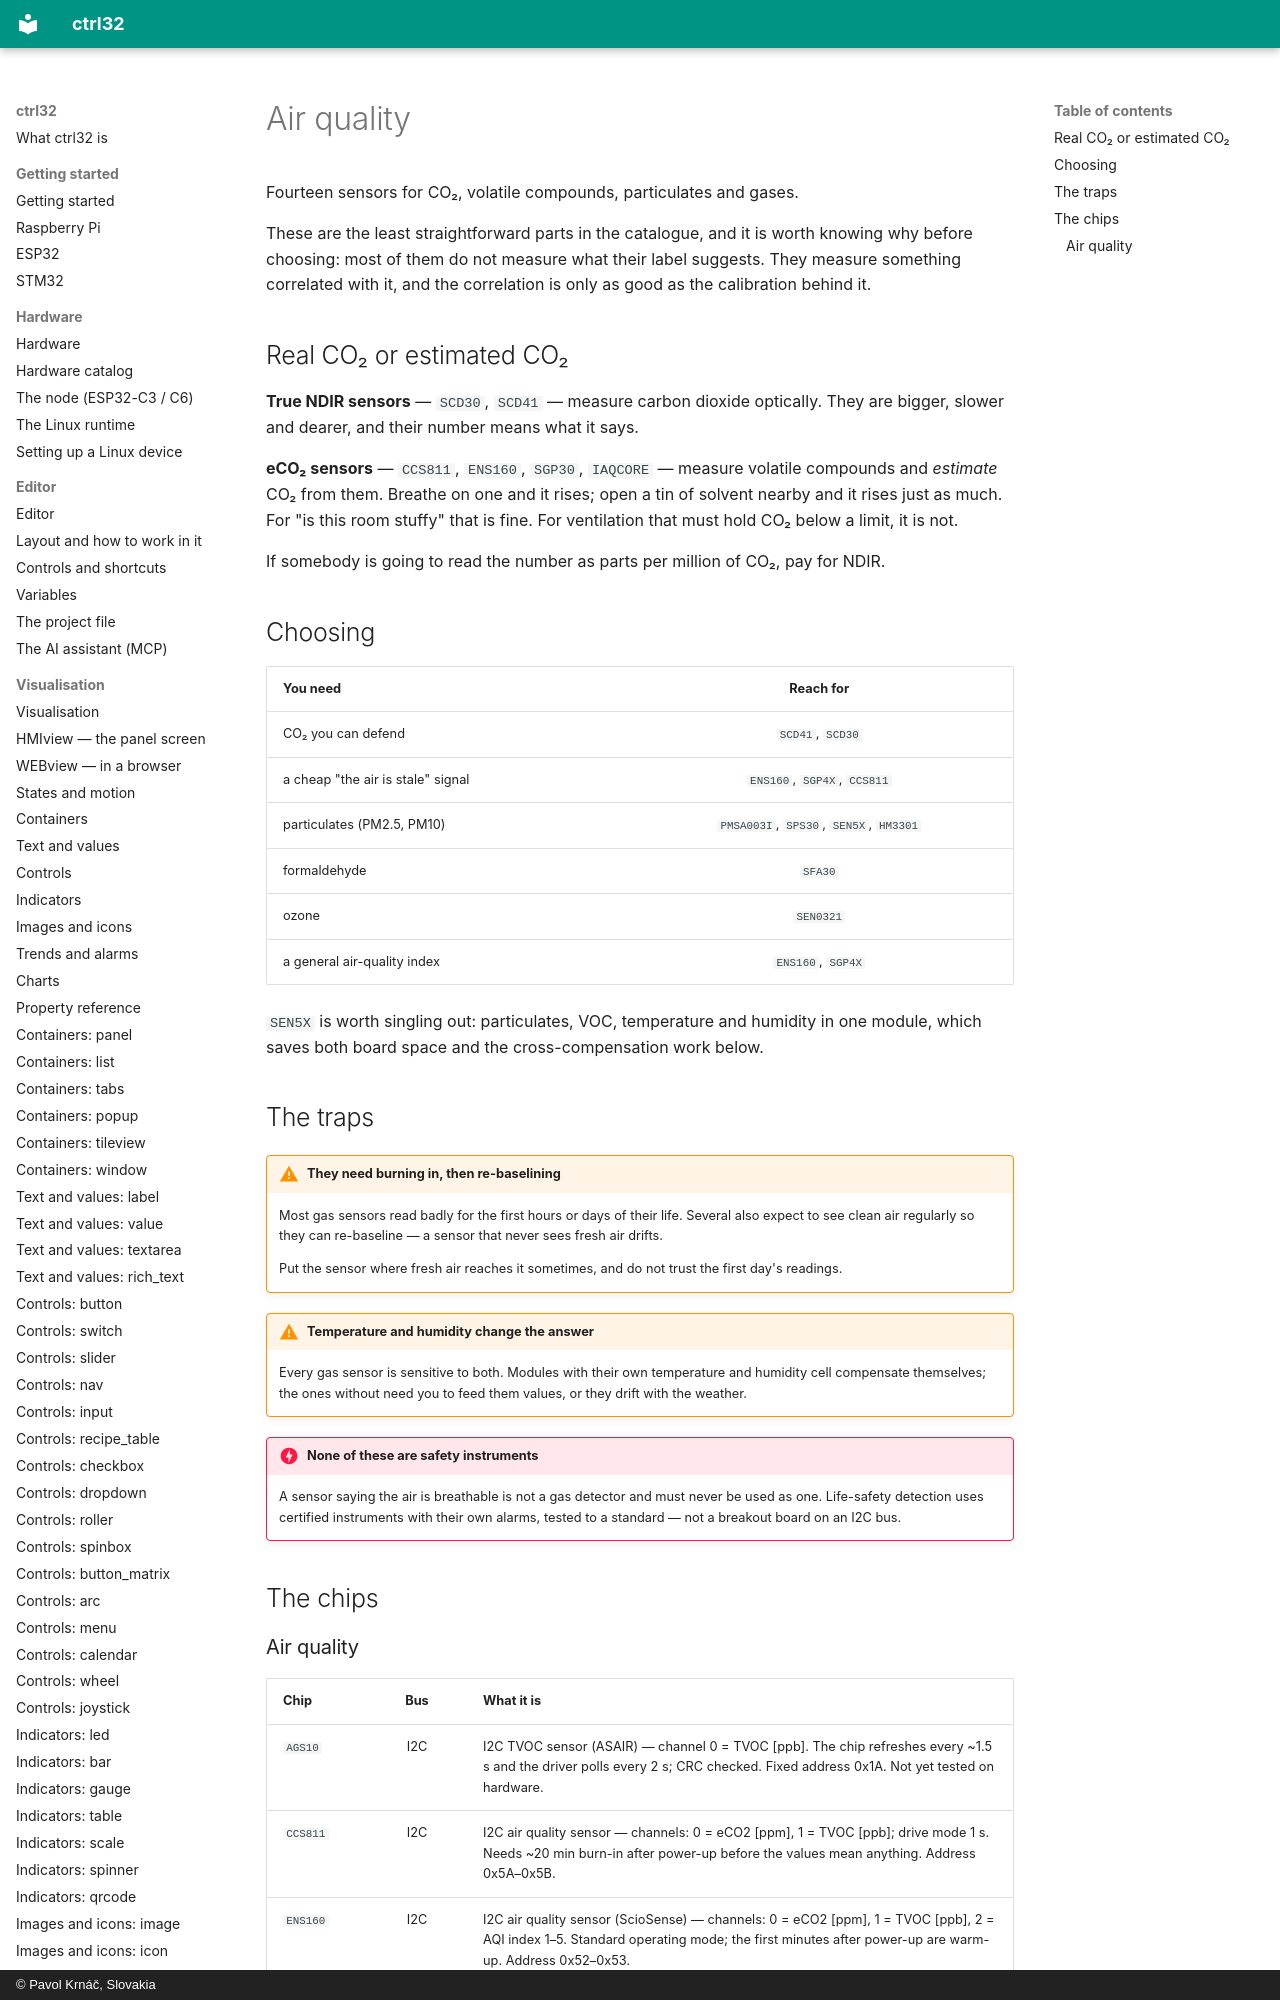

repository: ctrl32/docs · page: peripherals-air/index.html · generator: mkdocs · copyright: © Pavol Krnáč, Slovakia

# Air quality

Fourteen sensors for CO₂, volatile compounds, particulates and gases.

These are the least straightforward parts in the catalogue, and it is
worth knowing why before choosing: most of them do not measure what their
label suggests. They measure something correlated with it, and the
correlation is only as good as the calibration behind it.

## Real CO₂ or estimated CO₂

**True NDIR sensors** — `SCD30`, `SCD41` — measure carbon dioxide
optically. They are bigger, slower and dearer, and their number means
what it says.

**eCO₂ sensors** — `CCS811`, `ENS160`, `SGP30`, `IAQCORE` — measure
volatile compounds and *estimate* CO₂ from them. Breathe on one and it
rises; open a tin of solvent nearby and it rises just as much. For "is
this room stuffy" that is fine. For ventilation that must hold CO₂ below
a limit, it is not.

If somebody is going to read the number as parts per million of CO₂, pay
for NDIR.
